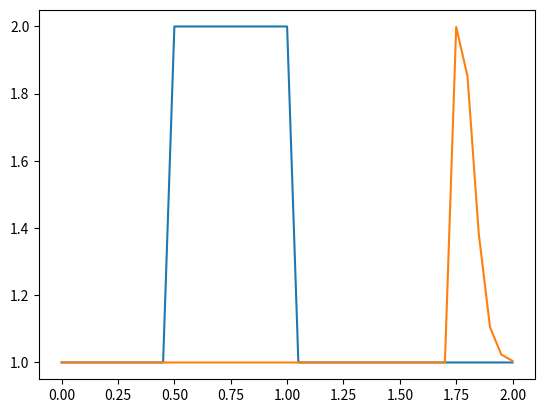

This figure's Python source:
import numpy
from matplotlib import pyplot
import time
import sys

# Define evenly spaced domain of points 2 units of length wide
nx = 41 # number of grid points
dx = 2 / (nx-1) # distance between any two adjacent points
nt = 25 # number of timesteps
dt = 0.025 # time increment

# set up the initial conditions
# initial velocity u0 is u = 2 in the interval 0.5 <= x <= 1 
# and u = 1 everywhere else in x = (0,2)
u = numpy.ones(nx) # array for speed u
u[int(0.5 / dx):int(1 / dx + 1)] = 2

pyplot.plot(numpy.linspace(0,2,nx),u)
pyplot.show()

# finite-difference discretization scheme
# forward difference for time and backward difference for space
un = numpy.ones(nx) # temp array corresponding to u_i^n+1
# nested loop to iterate over each time-step, then loop through space
# applying the formula derived from combining the FD and BD schemes
for i in range(0,nt):
    un = u.copy() # copy current values in u to un
    for j in range(1,nx):
        u[j] = un[j] - u[j] * dt / dx * (un[j] - un[j-1])

pyplot.plot(numpy.linspace(0,2,nx),u)
pyplot.show()